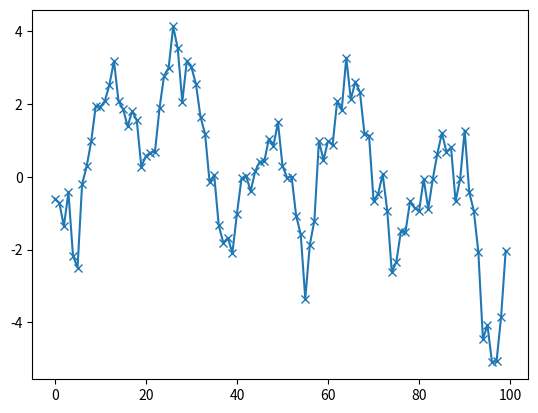
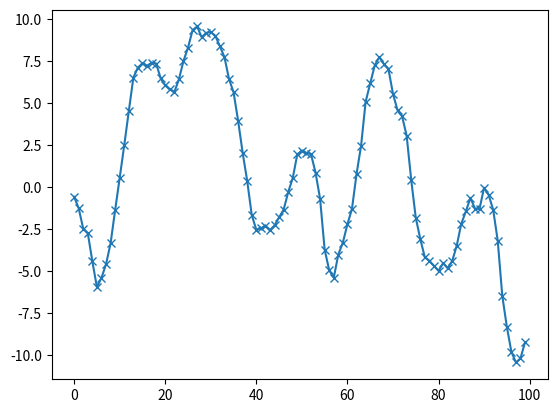

These figures' Python source, in order:
import numpy as np
import matplotlib.pyplot as plt

np.random.seed(40)
import math

x = np.random.normal(0, 1, 100)
print(sum(x))

damping = 0.02
y = []
value = 0
for i, val in enumerate(x):
    value += val
    value -= damping * (value ** 2) * np.sign(value)
    y.append(value)

plt.figure(0)
plt.plot(y, "x-")

x = y.copy()
y = []
value = 0
for i, val in enumerate(x):
    value += val
    value -= damping * (value ** 2) * np.sign(value)
    y.append(value)

final = y

plt.figure(1)
plt.plot(final, "x-")
plt.show()